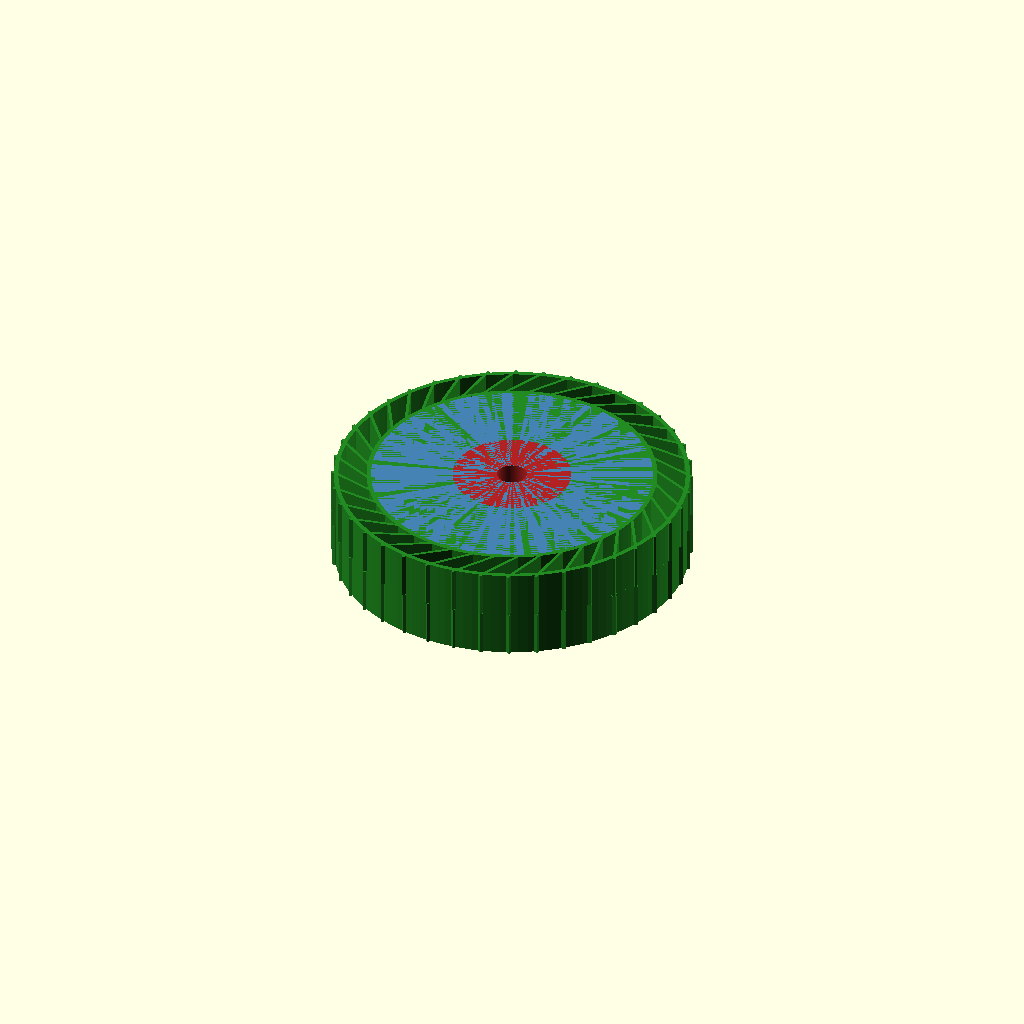
Cell 1: rendered with the file's own defaults.
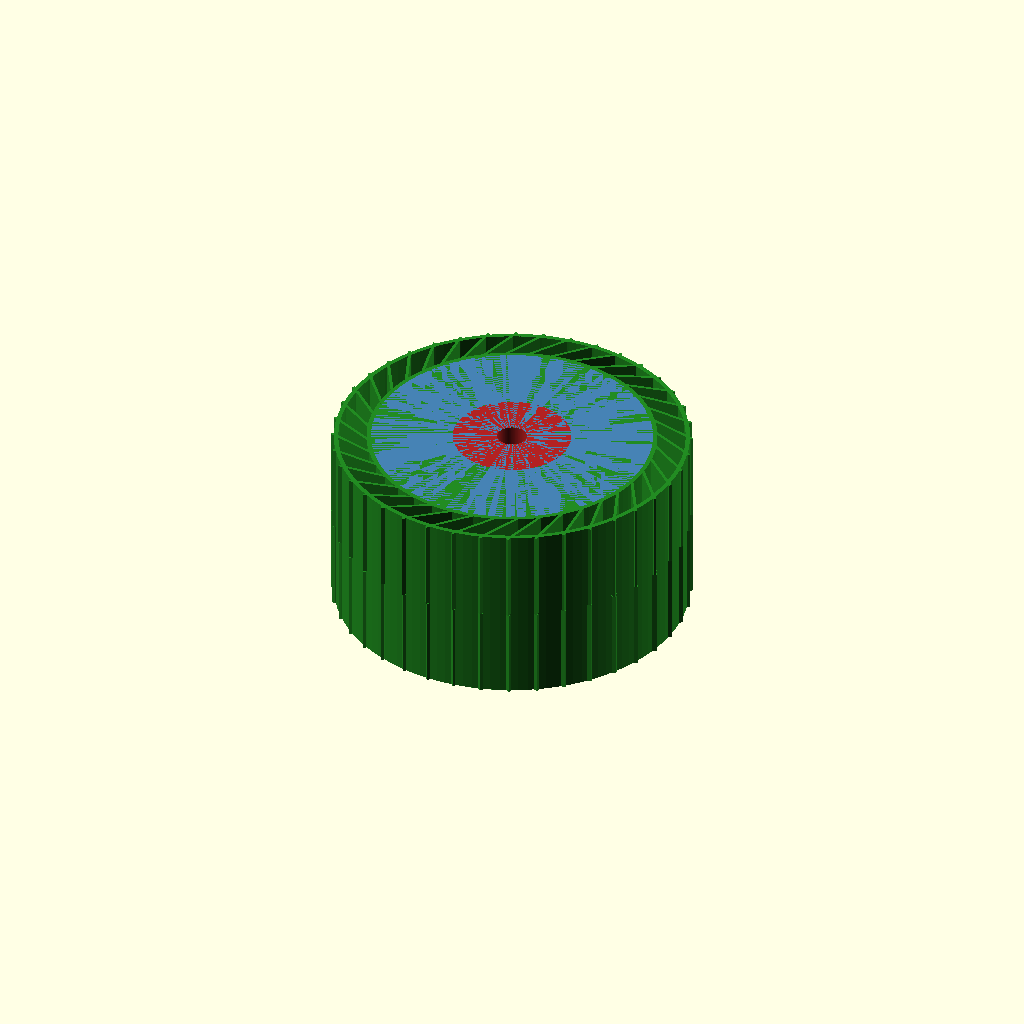
Cell 2 — tire_width set to 50, the other parameters unchanged.
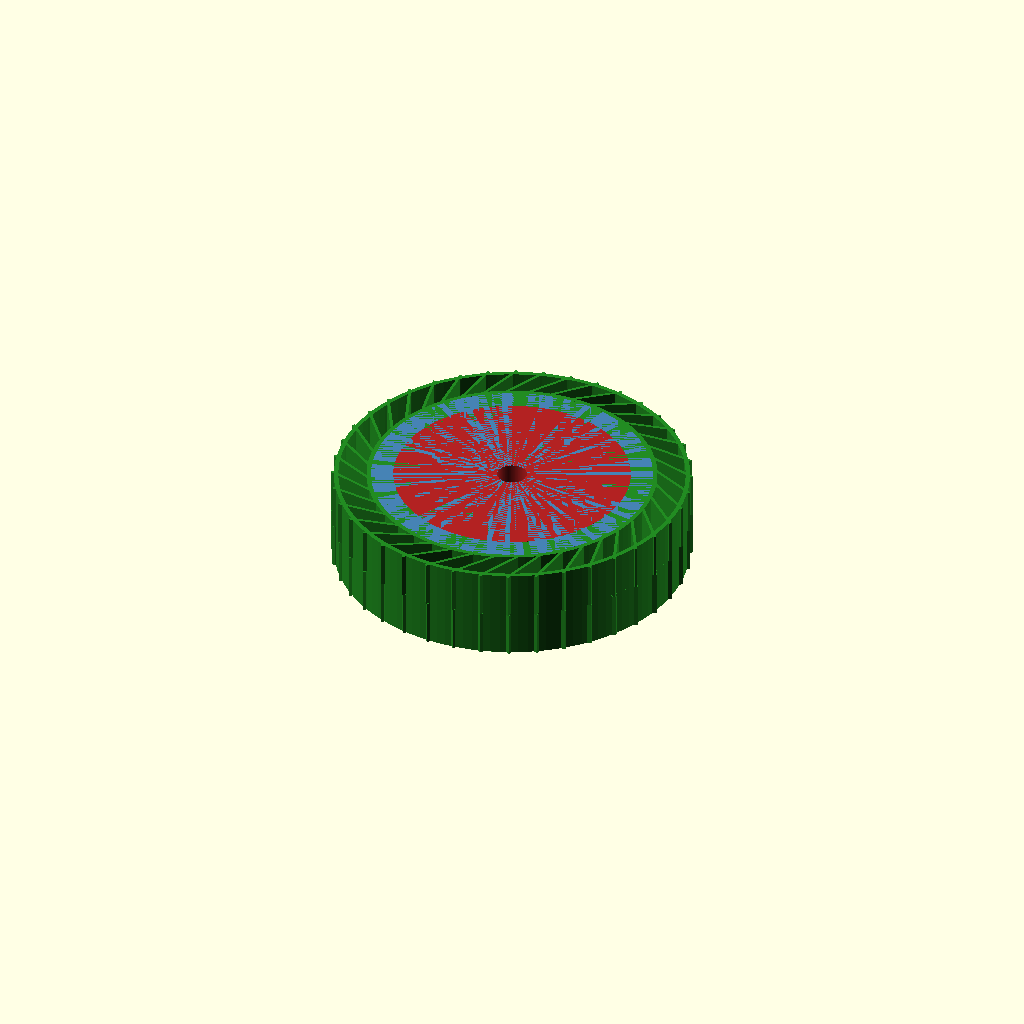
Cell 3 — hub_outer_radius set to 32, the other parameters unchanged.
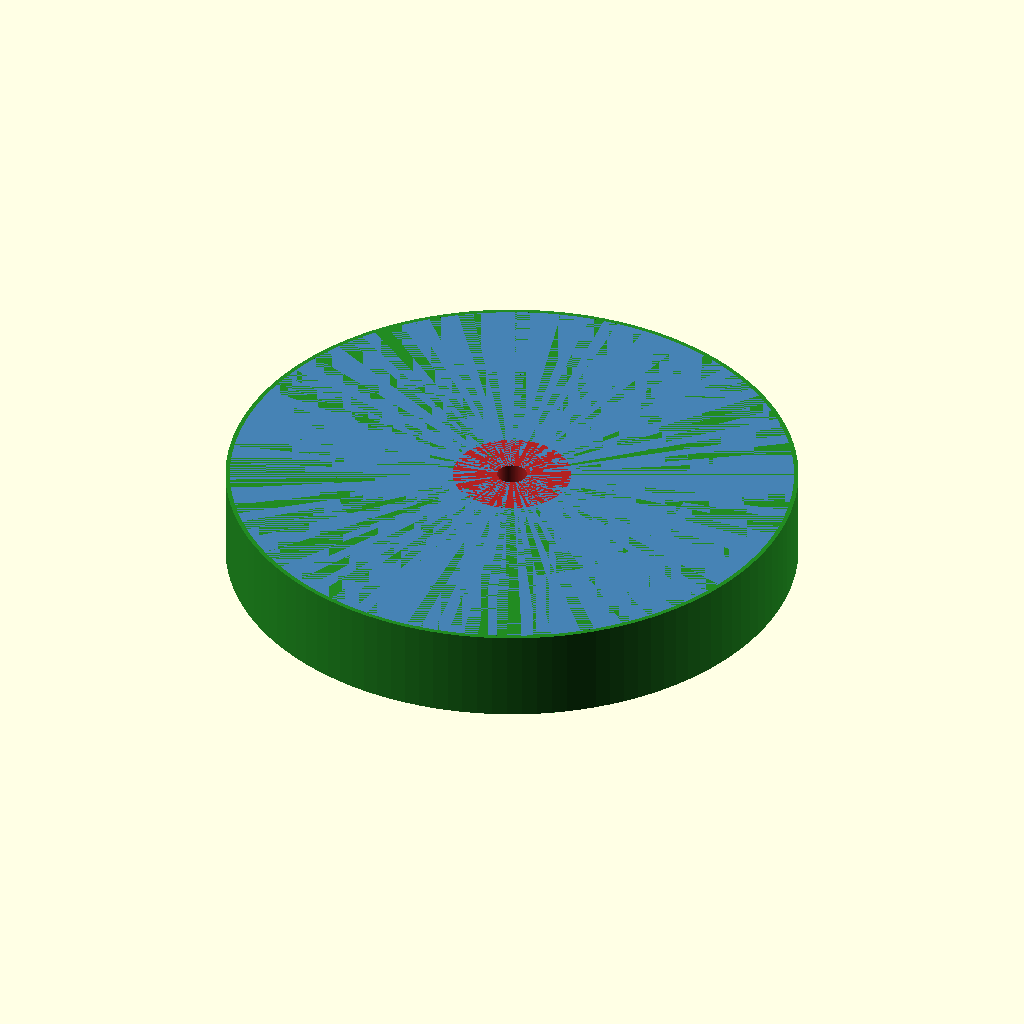
Cell 4 — spoke_outer_radius set to 76, the other parameters unchanged.
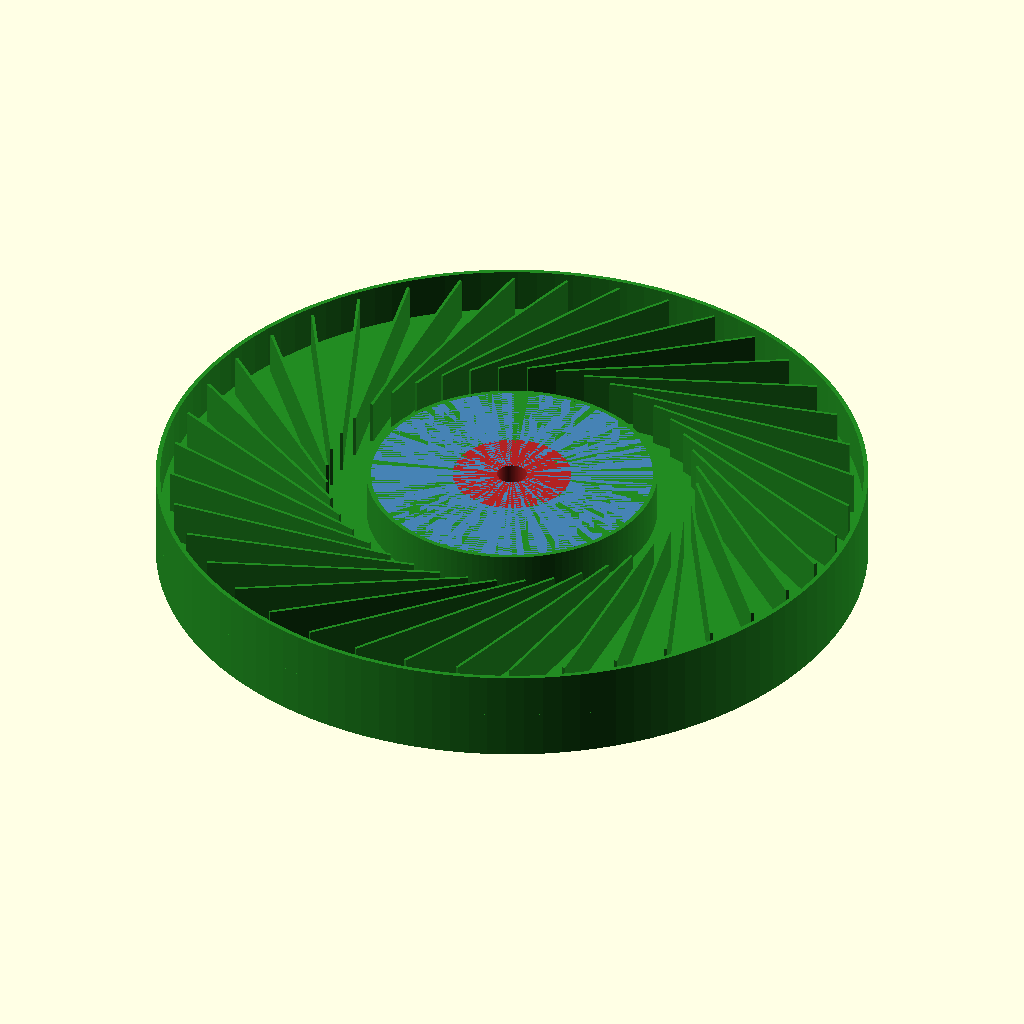
Cell 5: tire_outer_radius = 96 (everything else at default).
All cells are drawn from one camera (rotation 55°, 0°, 25°, orthographic, colour scheme Cornfield), so only the parameter changes between them.
OpenSCAD source file printed_parts/tpu_wheel.scad:
// ==============================================
// AIRLESS TIRE - EXPOSED VANE TREAD
// ==============================================

/* [Dimensions] */
tire_width = 25;
axle_radius = 4;
hub_outer_radius = 16; 
spoke_outer_radius = 38; 
tire_outer_radius = 48; // The solid rim surface

/* [Tread Configuration] */
tread_extension = 1.5; // How far the vanes poke out (1.0 to 1.5mm is the sweet spot)

/* [Vane Configuration] */
num_vanes = 40; // Increased slightly to ensure smooth rolling on the tips
vane_thickness = 0.8; 
vane_angle = 45; 

$fn = 120;

// --- Helper Modules ---
module ring(height, r_outer, r_inner) {
    difference() {
        cylinder(h=height, r=r_outer, center=true);
        cylinder(h=height+1, r=r_inner, center=true);
    }
}

// ==============================================
// ZONE 1: HUB (Red)
// Intended Slicer Settings: 100% Solid Infill, high wall count.
// Function: Rigid connection to motor.
// ==============================================
module Zone1_Hub() {
    color("FireBrick") {
        ring(height=tire_width+0.02, r_outer=hub_outer_radius, r_inner=axle_radius);
    }
}

// ==============================================
// ZONE 2: COMPLIANT SPOKES (Blue)
// Intended Slicer Settings: 10% Gyroid Infill. 0 Top/Bottom Layers.
// Wall Thickness: If your slicer allows, set the infill line width slightly thinner (e.g., 100% of nozzle width, not more).
// Function: Shock absorption for rocks.
// "Infill/Perimeter Overlap". Increase it to 25-30%.
// Note: We start exactly where the hub ends.
// ==============================================
module Zone2_Spokes() {
    color("SteelBlue") {
        ring(height=tire_width+0.01, r_outer=spoke_outer_radius, r_inner=hub_outer_radius);
    }
}

// ==============================================
// ZONE 3: EXPOSED SHEAR VANES (Green)
// Intended Slicer Settings: ~40-50% Gyroid Infill. 
// You might want 2-3 top/bottom solid layers here for actual grip surface.
// Function: Distribute load evenly, prevent torsional wind-up, provide grip.
// Note: This is the "centimeter worth of vanes" and final layer combined.
// print slow: slow (20-30 mm/s).
// Enable "Avoid Crossing Perimeters" (Combing) to prevent stringing inside the chevron V's.
// ==============================================
module Zone3_ShearVanes() {
    color("ForestGreen") {
        union() {
            // 1. The "Drum" Skins (These hold the tire together)
            //    The Outer Skin is the "floor" that prevents mud/rocks from getting INSIDE the tire.
            ring(height=tire_width, r_outer=tire_outer_radius, r_inner=tire_outer_radius - 1.2);
            ring(height=tire_width, r_outer=spoke_outer_radius + 1.2, r_inner=spoke_outer_radius);
            
            //    Center Divider (Essential for stability)
            ring(height=0.8, r_outer=tire_outer_radius, r_inner=spoke_outer_radius);

            // 2. The Vanes (Piercing through the skin)
            intersection() {
                // BOUNDARY: We allow this to go PAST the tire_outer_radius by 'tread_extension'
                cylinder(h=tire_width, r=tire_outer_radius + tread_extension, center=true);
                
                // The Vane Geometry
                union() {
                    // Bottom Half Vanes
                    translate([0,0, -tire_width/4])
                    for (i = [0 : num_vanes-1]) {
                        rotate([0, 0, i * (360 / num_vanes)])
                        translate([(spoke_outer_radius + tire_outer_radius) / 2, 0, 0])
                        rotate([0, 0, vane_angle])
                        // Make cube slightly longer to ensure it reaches the new extension
                        cube([tire_outer_radius - spoke_outer_radius + 5, vane_thickness, tire_width/2], center=true);
                    }

                    // Top Half Vanes
                    translate([0,0, tire_width/4])
                    for (i = [0 : num_vanes-1]) {
                        rotate([0, 0, i * (360 / num_vanes)])
                        rotate([0, 0, (360 / num_vanes) * .3])
                        translate([(spoke_outer_radius + tire_outer_radius) / 2, 0, 0])
                        rotate([0, 0, -vane_angle])
                        cube([tire_outer_radius - spoke_outer_radius + 5, vane_thickness, tire_width/2], center=true);
                    }
                }
            }
        }
    }
}

// ==============================================
// DISPLAY
// ==============================================

Zone1_Hub();
Zone2_Spokes();
Zone3_ShearVanes();
Customizer parameters (derived from the source; name, type, default, range or options):
tire_width: number, default 25
axle_radius: number, default 4
hub_outer_radius: number, default 16
spoke_outer_radius: number, default 38
tire_outer_radius: number, default 48
tread_extension: number, default 1.5
num_vanes: number, default 40
vane_thickness: number, default 0.8
vane_angle: number, default 45
